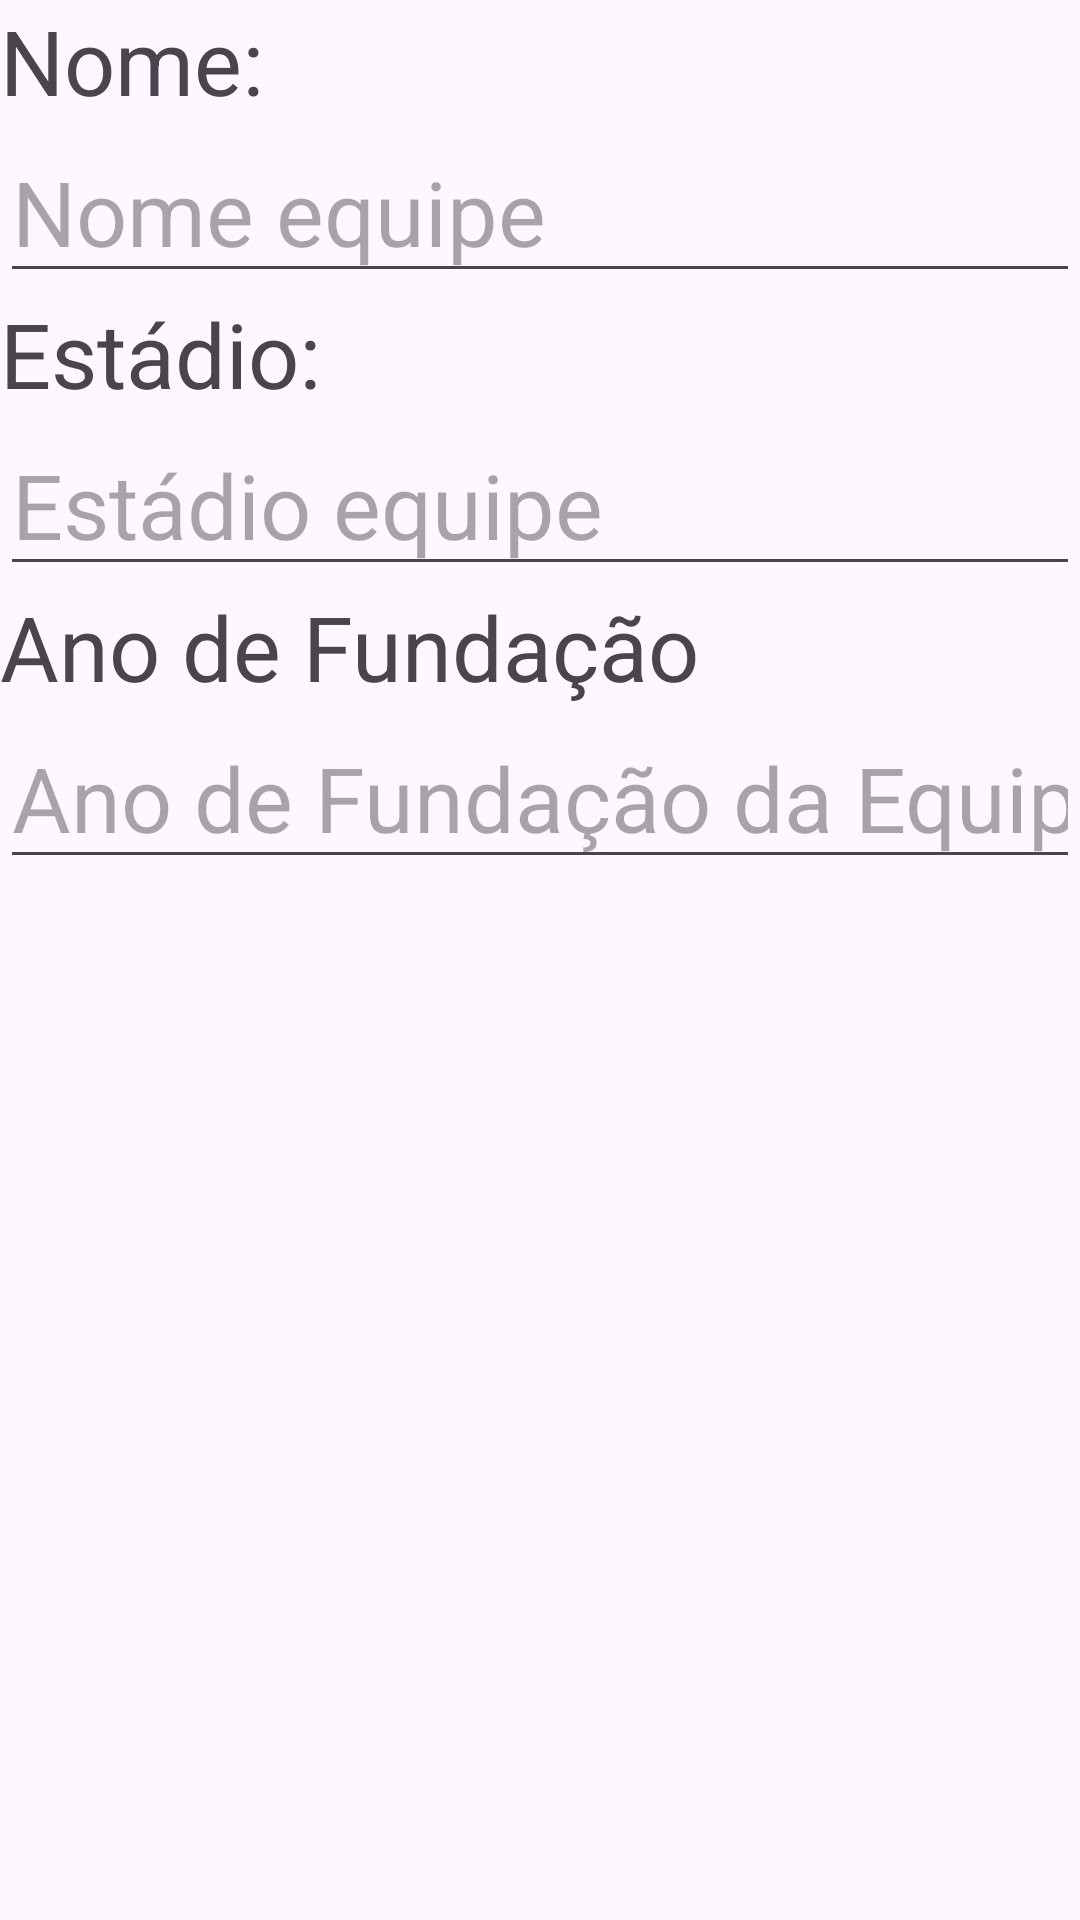

Here is an Android app screen rendered from its layout file. Give the layout XML and the strings, colors and styles it references.
<!-- AndroidManifest.xml: application theme Theme.EquipesRoom -->
<!-- res/layout/common_layout.xml -->
<?xml version="1.0" encoding="utf-8"?>
<LinearLayout xmlns:android="http://schemas.android.com/apk/res/android"
    android:layout_width="match_parent"
    android:layout_height="match_parent"
    android:orientation="vertical">

    <TextView
        android:layout_width="wrap_content"
        android:layout_height="wrap_content"
        android:text="@string/nome"
        android:textSize="30sp" />

    <EditText
        android:id="@+id/editTextNome"
        android:layout_width="match_parent"
        android:layout_height="wrap_content"
        android:autofillHints="Nome equipe"
        android:hint="@string/nome_equipe"
        android:inputType="textAutoComplete"
        android:textSize="30sp" />

    <TextView
        android:layout_width="wrap_content"
        android:layout_height="wrap_content"
        android:text="@string/estadio"
        android:textSize="30sp" />

    <EditText
        android:id="@+id/editTextEstadio"
        android:layout_width="match_parent"
        android:layout_height="wrap_content"
        android:autofillHints="Estadio equipe"
        android:hint="@string/estadio_equipe"
        android:inputType="textAutoComplete"
        android:textSize="30sp" />

    <TextView
        android:layout_width="wrap_content"
        android:layout_height="wrap_content"
        android:text="@string/ano_de_fundacao"
        android:textSize="30sp" />

    <EditText
        android:id="@+id/editTextAnoDeFundacao"
        android:layout_width="match_parent"
        android:layout_height="wrap_content"
        android:autofillHints="Ano de Fundação"
        android:hint="@string/ano_de_fundacao_da_equipe"
        android:inputType="textAutoComplete"
        android:textSize="30sp" />

</LinearLayout>
<!-- resources referenced by this layout -->
<resources>
  <string name="ano_de_fundacao">Ano de Fundação</string>
  <string name="ano_de_fundacao_da_equipe">Ano de Fundação da Equipe</string>
  <string name="estadio">Estádio:</string>
  <string name="estadio_equipe">Estádio equipe</string>
  <string name="nome">Nome:</string>
  <string name="nome_equipe">Nome equipe</string>
  <style name="Theme.EquipesRoom" parent="Base.Theme.EquipesRoom" />
  <style name="Base.Theme.EquipesRoom" parent="Theme.Material3.DayNight.NoActionBar">
           <item name="colorPrimary">@color/my_light_primary</item>
      </style>
  <color name="my_light_primary">#2E7D32</color>
</resources>
